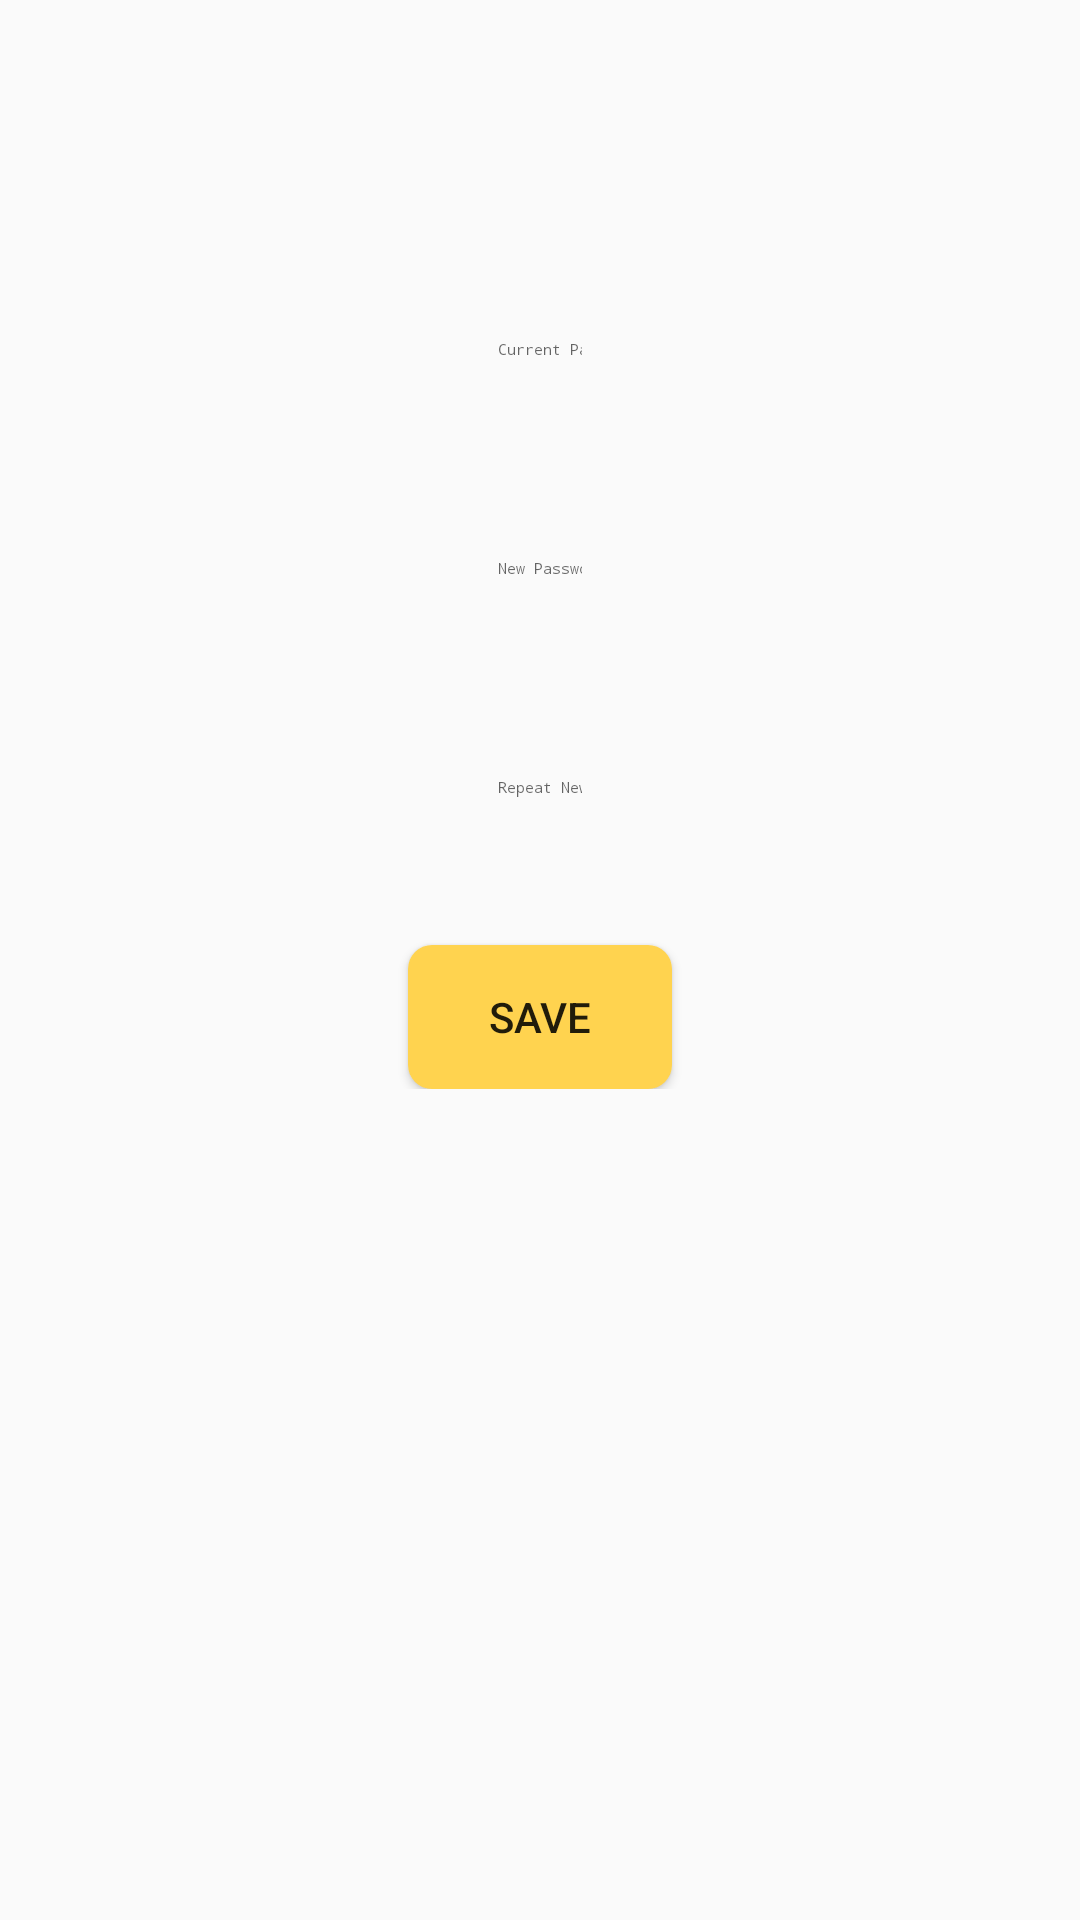

Produce the Android XML layout that renders to this screen, including the resource entries it uses.
<!-- AndroidManifest.xml: application theme AppTheme.NoActionBar -->
<!-- res/layout/fragment_changepwd.xml -->
<?xml version="1.0" encoding="utf-8"?>
<ScrollView
    xmlns:android="http://schemas.android.com/apk/res/android"
    xmlns:app="http://schemas.android.com/apk/res-auto"
    xmlns:tools="http://schemas.android.com/tools"
    android:layout_width="match_parent"
    android:layout_height="match_parent"
    tools:context=".ui.home.profile.ChangePwdFragment">

    <androidx.constraintlayout.widget.ConstraintLayout
        android:layout_width="match_parent"
        android:layout_height="wrap_content">

        <EditText
            android:id="@+id/inputCurrentPwd"
            style="@style/Base.Widget.MaterialComponents.TextInputEditText"
            android:layout_width="wrap_content"
            android:layout_height="wrap_content"
            android:layout_marginTop="96dp"
            android:autofillHints="no"
            android:ems="10"
            android:hint="@string/current_pwd"
            android:inputType="textPassword"
            app:layout_constraintEnd_toEndOf="parent"
            app:layout_constraintStart_toStartOf="parent"
            app:layout_constraintTop_toTopOf="parent" />

        <EditText
            android:id="@+id/inputNewPwd1"
            style="@style/Base.Widget.MaterialComponents.TextInputEditText"
            android:layout_width="wrap_content"
            android:layout_height="wrap_content"
            android:layout_marginTop="32dp"
            android:autofillHints="no"
            android:ems="10"
            android:hint="@string/new_pwd"
            android:inputType="textPassword"
            app:layout_constraintEnd_toEndOf="parent"
            app:layout_constraintStart_toStartOf="parent"
            app:layout_constraintTop_toBottomOf="@+id/inputCurrentPwd" />

        <EditText
            android:id="@+id/inputNewPwd2"
            style="@style/Base.Widget.MaterialComponents.TextInputEditText"
            android:layout_width="wrap_content"
            android:layout_height="wrap_content"
            android:layout_marginTop="32dp"
            android:autofillHints="no"
            android:ems="10"
            android:hint="@string/repeat_pwd"
            android:inputType="textPassword"
            app:layout_constraintEnd_toEndOf="parent"
            app:layout_constraintStart_toStartOf="parent"
            app:layout_constraintTop_toBottomOf="@+id/inputNewPwd1" />

        <Button
            android:id="@+id/btSave"
            android:layout_width="wrap_content"
            android:layout_height="wrap_content"
            android:layout_marginTop="32dp"
            android:background="@drawable/bt_rounded"
            android:text="@string/bt_save"
            app:layout_constraintEnd_toEndOf="parent"
            app:layout_constraintStart_toStartOf="parent"
            app:layout_constraintTop_toBottomOf="@+id/inputNewPwd2" />
    </androidx.constraintlayout.widget.ConstraintLayout>

</ScrollView>
<!-- resources referenced by this layout -->
<resources>
  <!-- drawable bt_rounded (drawable) -->
  <?xml version="1.0" encoding="utf-8"?>
  <shape xmlns:android="http://schemas.android.com/apk/res/android"
      android:shape="rectangle">
      <solid android:color="@color/colorPrimary"/>
      <corners android:radius="@dimen/rounded_bt"/>
  
  </shape>
  <string name="bt_save">Save</string>
  <string name="current_pwd">Current Password</string>
  <string name="new_pwd">New Password</string>
  <string name="repeat_pwd">Repeat New Password</string>
  <style name="AppTheme.NoActionBar">
          <item name="windowActionBar">false</item>
          <item name="windowNoTitle">true</item>
      </style>
  <color name="colorPrimary">#ffd34f</color>
  <dimen name="rounded_bt">8dp</dimen>
</resources>
